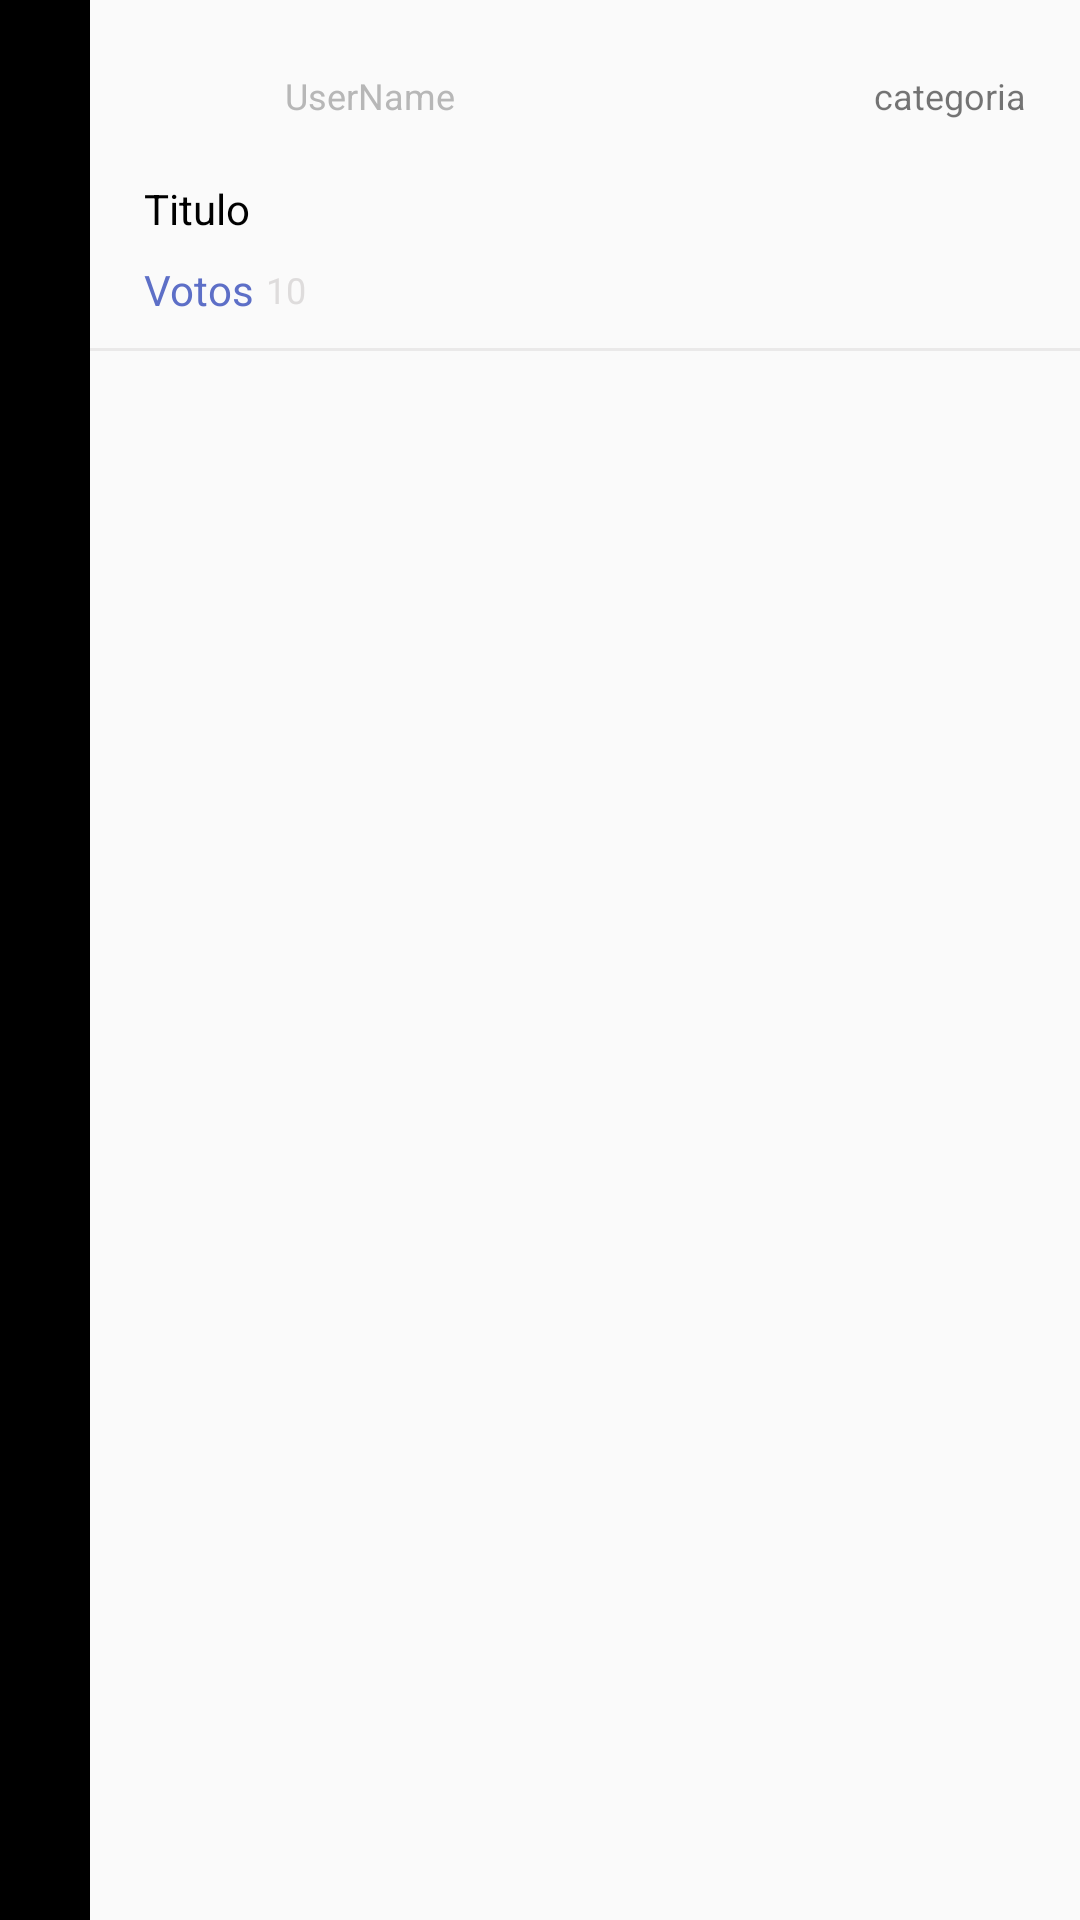

The Android layout XML behind this screen, and the referenced resources:
<!-- AndroidManifest.xml: application theme AppTheme -->
<!-- res/layout/survey_list_span_template.xml -->
<?xml version="1.0" encoding="utf-8"?>
<LinearLayout xmlns:android="http://schemas.android.com/apk/res/android"
    android:layout_width="match_parent"
    android:layout_height="wrap_content"
    android:layout_marginBottom="@dimen/medium_margin"
    android:orientation="horizontal">


    <RelativeLayout
        android:layout_width="@dimen/left_bar_width"
        android:layout_height="match_parent">

        <ImageView
            android:id="@+id/left_color_category"
            android:layout_width="match_parent"
            android:layout_height="match_parent"
            android:background="#000000" />

        <ImageView
            android:id="@+id/left_image_categori"
            android:layout_width="24dp"
            android:layout_height="24dp"
            android:layout_centerInParent="true"/>
    </RelativeLayout>

    <RelativeLayout
        android:layout_width="wrap_content"
        android:layout_height="wrap_content">

        <RelativeLayout
            android:id="@+id/relative_parent"
            android:layout_width="match_parent"
            android:layout_height="wrap_content"
            android:paddingLeft="18dp"
            android:paddingRight="18dp"
            android:paddingTop="12dp">

            <RelativeLayout
                android:id="@+id/user_img2"
                android:layout_width="wrap_content"
                android:layout_height="wrap_content">

                <ImageView
                    android:id="@+id/user_img"
                    android:layout_width="@dimen/list_avatar"
                    android:layout_height="@dimen/list_avatar"

                    />

                <TextView
                    android:id="@+id/user_name_forums"
                    android:layout_width="wrap_content"
                    android:layout_height="wrap_content"
                    android:layout_centerInParent="true"
                    android:layout_toRightOf="@id/user_img"
                    android:layout_marginLeft="7dp"
                    android:text="UserName"
                    android:textColor="@color/color_subtitle_forums"
                    android:textSize="@dimen/size_count_coments_forums" />

                <TextView
                    android:id="@+id/categorias_list"
                    android:layout_width="wrap_content"
                    android:layout_height="wrap_content"
                    android:text="categoria"
                    android:textSize="@dimen/size_count_coments_forums"
                    android:layout_centerVertical="true"
                    android:layout_alignParentRight="true"/>
            </RelativeLayout>

            <LinearLayout
                android:id="@+id/contenedor4"
                android:layout_width="wrap_content"
                android:layout_height="wrap_content"
                android:layout_marginBottom="8dp"
                android:layout_marginTop="8dp"
                android:layout_below="@id/user_img2">

                <TextView
                    android:id="@+id/title_forum_list"
                    android:layout_width="wrap_content"
                    android:layout_height="wrap_content"
                    android:text="Titulo"
                    android:textColor="@color/color_title_foromuns"
                    android:textSize="@dimen/title_forum_size" />
            </LinearLayout>

            <RelativeLayout
                android:layout_width="wrap_content"
                android:layout_height="wrap_content"
                android:layout_below="@id/contenedor4"
                android:layout_marginBottom="10dp">

                <TextView
                    android:id="@+id/text_opcion_survey"
                    android:layout_width="wrap_content"
                    android:layout_height="wrap_content"
                    android:text="Votos"
                    android:textColor="@color/color_text_coments_forums"
                    android:textSize="@dimen/text_coments_forums"
                    android:layout_centerVertical="true"/>

                <TextView
                    android:id="@+id/count_coments_forums"
                    android:layout_width="wrap_content"
                    android:layout_height="wrap_content"
                    android:text="10"
                    android:layout_toRightOf="@id/text_opcion_survey"
                    android:textColor="@color/color_count_coments_forums"
                    android:textSize="@dimen/size_count_coments_forums"
                    android:layout_centerVertical="true"
                    android:layout_marginLeft="@dimen/really_small_margin"
                    />


            </RelativeLayout>

            <ImageView
                android:layout_width="match_parent"
                android:layout_height="2dp" />
        </RelativeLayout>
        <RelativeLayout
            android:id="@+id/contenedor6"
            android:layout_width="wrap_content"
            android:layout_height="wrap_content"
            android:layout_below="@id/relative_parent">

            <ImageView
                android:id="@+id/img_divider"
                android:layout_width="match_parent"
                android:layout_height="1dp"
                android:src="@drawable/bg_divider" />
        </RelativeLayout>
    </RelativeLayout>
</LinearLayout>
<!-- resources referenced by this layout -->
<resources>
  <color name="color_count_coments_forums">#dedcdc</color>
  <color name="color_subtitle_forums">#b7b7b7</color>
  <color name="color_text_coments_forums">#5d6fc7</color>
  <color name="color_title_foromuns">#000000</color>
  <dimen name="left_bar_width">30dp</dimen>
  <dimen name="list_avatar">40dp</dimen>
  <dimen name="medium_margin">8dp</dimen>
  <dimen name="really_small_margin">4dp</dimen>
  <dimen name="size_count_coments_forums">12sp</dimen>
  <dimen name="text_coments_forums">14sp</dimen>
  <dimen name="title_forum_size">14sp</dimen>
  <!-- drawable bg_divider (drawable) -->
  <?xml version="1.0" encoding="utf-8"?>
  <shape xmlns:android="http://schemas.android.com/apk/res/android"
      android:shape="rectangle">
  
      <solid android:color="#eae9e9"></solid>
  
  
  </shape>
  <style name="AppTheme" parent="Theme.AppCompat.Light.NoActionBar">
          
          <item name="android:colorForeground">@color/foreground_material_light</item>
          <item name="android:textColorPrimary">@color/primary_text_material_light</item>
          <item name="actionMenuTextColor">@color/primary_text_material_light</item>
          <item name="android:windowBackground">@drawable/bg_color_white</item>
  
      </style>
  <color name="foreground_material_light">#ffffff</color>
  <color name="primary_text_material_light">#000000</color>
</resources>
